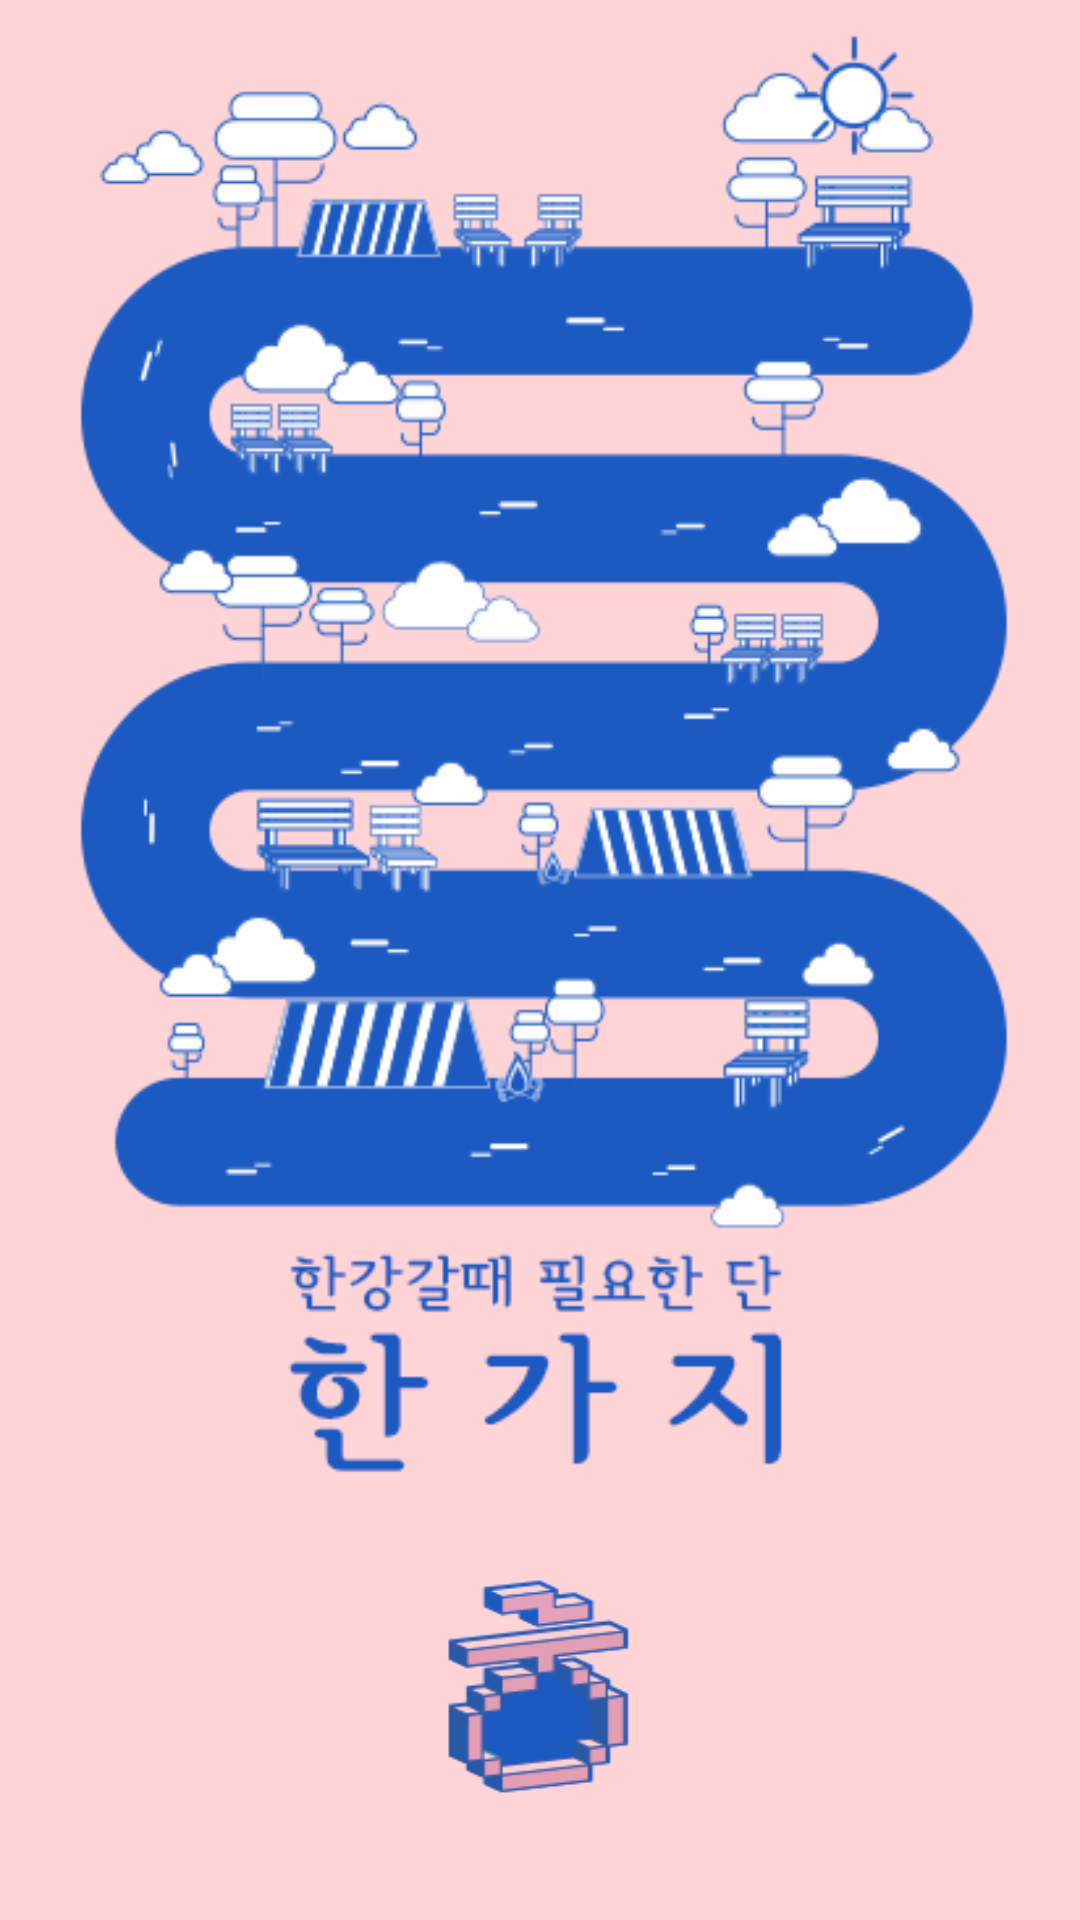

Here is an Android app screen rendered from its layout file. Give the layout XML and the strings, colors and styles it references.
<!-- AndroidManifest.xml: activity theme AppTheme.NoActionBar -->
<!-- res/layout/main.xml -->
<?xml version="1.0" encoding="utf-8"?>
<LinearLayout xmlns:android="http://schemas.android.com/apk/res/android"
    xmlns:app="http://schemas.android.com/apk/res-auto"
    xmlns:tools="http://schemas.android.com/tools"
    android:layout_width="match_parent"
    android:layout_height="match_parent"
    android:orientation="vertical"
    android:id="@+id/backgroundLayout"
    android:background="@drawable/main_day">

    <LinearLayout
        android:layout_weight="27"
        android:layout_width="match_parent"
        android:layout_height="1dp"/>



    
    <RelativeLayout
        android:orientation="horizontal"
        android:layout_weight="1"
        android:layout_width="match_parent"
        android:layout_height="wrap_content">

        <Button
            android:layout_weight="1"
            android:layout_centerHorizontal="true"
            android:layout_alignParentBottom="true"
            android:layout_marginBottom="40dp"
            android:id="@+id/start"
            android:layout_width="65dp"
            android:layout_height="75dp"
            android:background="@drawable/btn_main_day"/>



    </RelativeLayout>


</LinearLayout>
<!-- resources referenced by this layout -->
<resources>
  <!-- drawable btn_main_day (drawable-hdpi) -->
  <?xml version="1.0" encoding="utf-8"?>
  <selector xmlns:android="http://schemas.android.com/apk/res/android">
      <item android:drawable="@drawable/main_day_btn_pressed"
          android:state_pressed="true"/>
      <item android:drawable="@drawable/main_day_btn_default"/>
  </selector>
  <!-- drawable main_day: png bitmap (drawable-hdpi, 53025 bytes) -->
  <style name="AppTheme.NoActionBar">
          <item name="windowActionBar">false</item>
          <item name="windowNoTitle">true</item>
          <item name="android:windowFullscreen">true</item>
      </style>
  <!-- drawable main_day_btn_pressed: png bitmap (drawable-mdpi, 4386 bytes) -->
  <!-- drawable main_day_btn_default: png bitmap (drawable-mdpi, 9338 bytes) -->
</resources>
